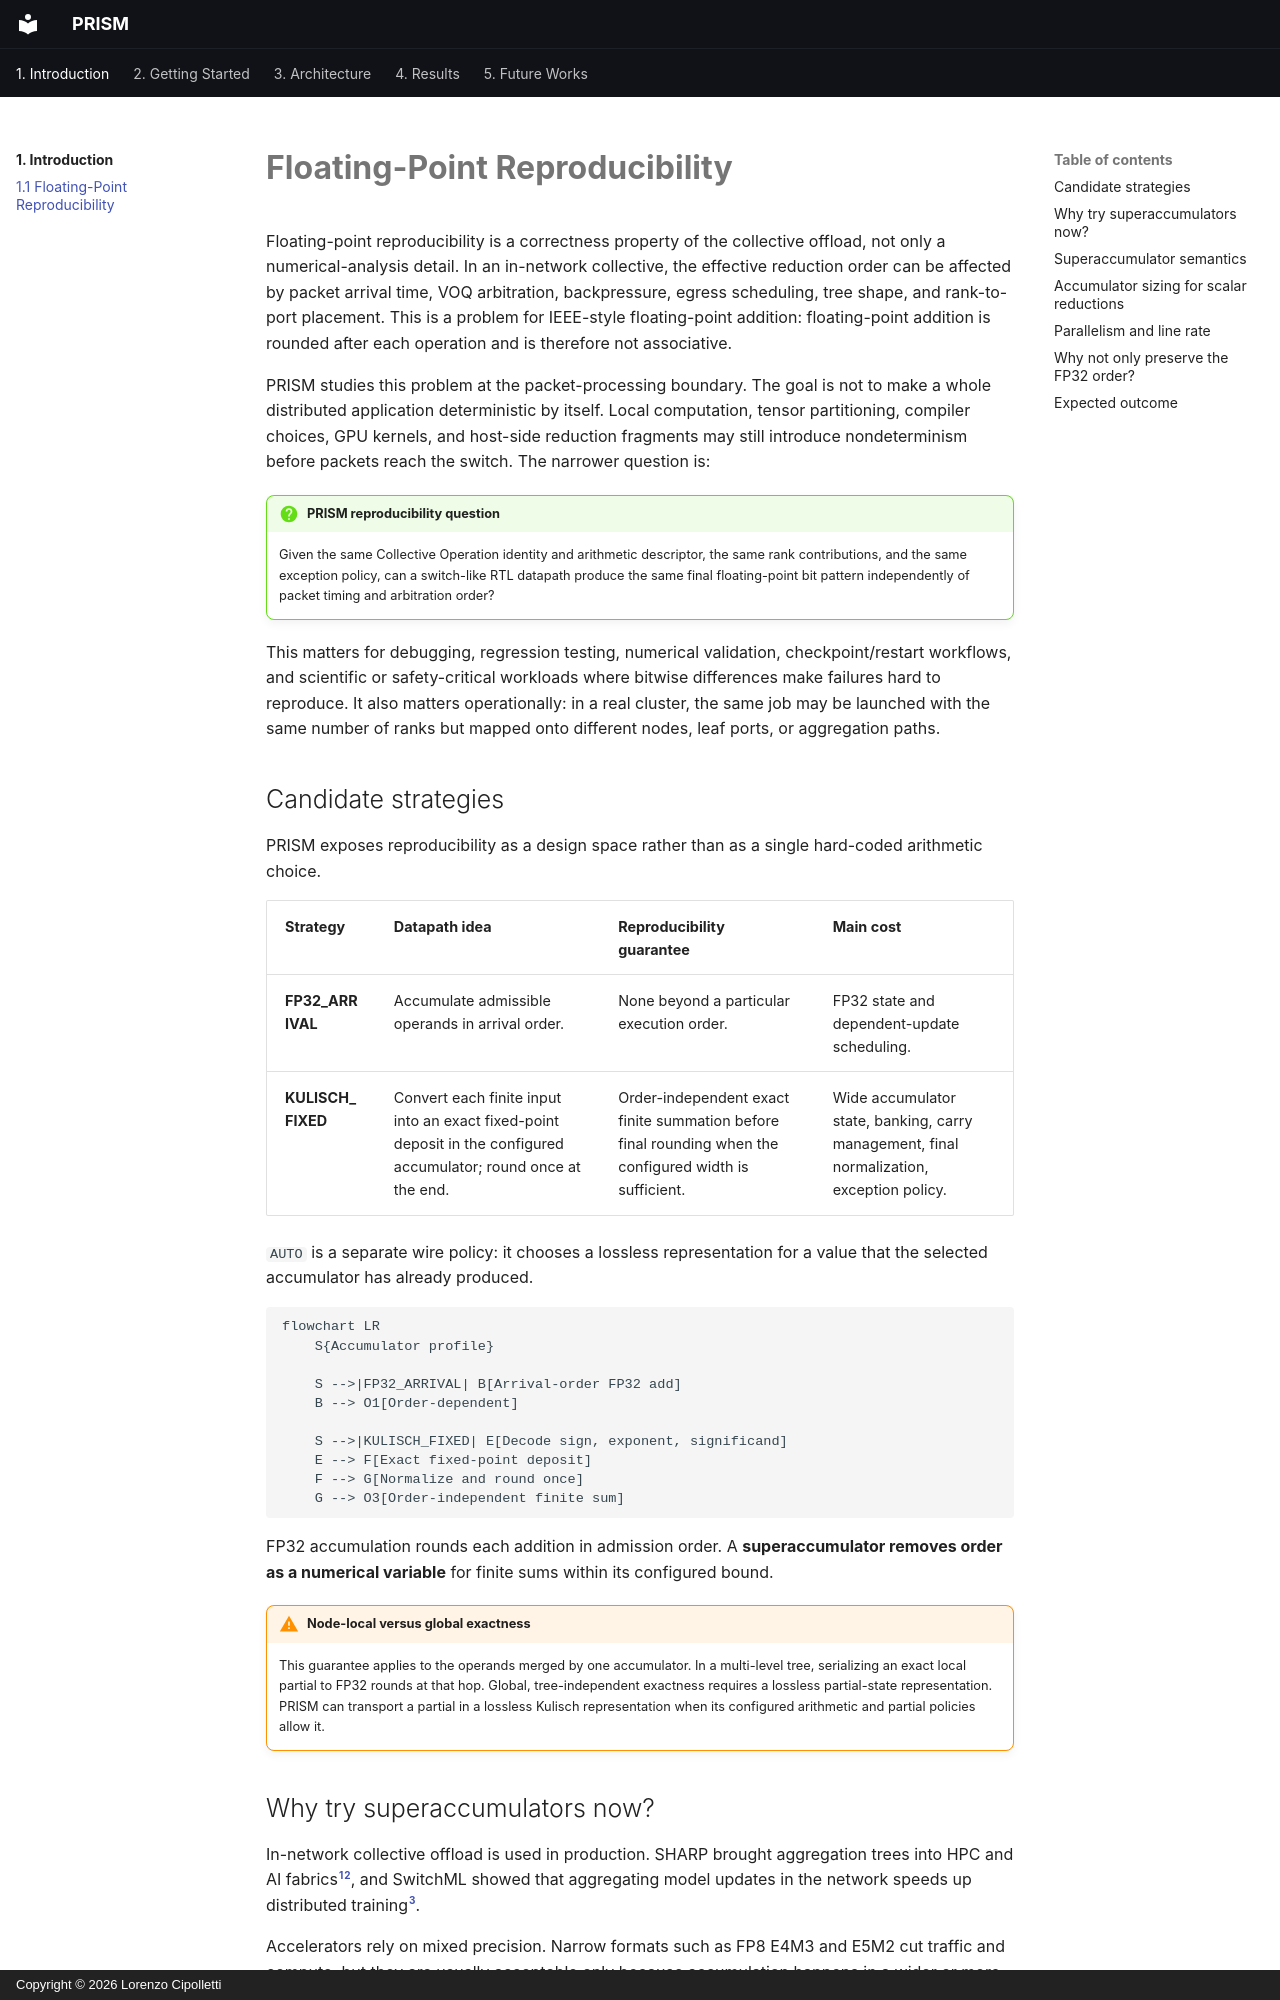

repository: uniquadev/prism · page: chapters/1-introduction/reproducibility/index.html · generator: mkdocs · copyright: Copyright © 2026 Lorenzo Cipolletti

# Floating-Point Reproducibility

Floating-point reproducibility is a correctness property of the collective offload, not only a numerical-analysis detail. In an in-network collective, the effective reduction order can be affected by packet arrival time, VOQ arbitration, backpressure, egress scheduling, tree shape, and rank-to-port placement. This is a problem for IEEE-style floating-point addition: floating-point addition is rounded after each operation and is therefore not associative.

PRISM studies this problem at the packet-processing boundary. The goal is not to make a whole distributed application deterministic by itself. Local computation, tensor partitioning, compiler choices, GPU kernels, and host-side reduction fragments may still introduce nondeterminism before packets reach the switch. The narrower question is:

!!! question "PRISM reproducibility question"

    Given the same Collective Operation identity and arithmetic descriptor, the same rank contributions, and the same exception policy, can a switch-like RTL datapath produce the same final floating-point bit pattern independently of packet timing and arbitration order?

This matters for debugging, regression testing, numerical validation, checkpoint/restart workflows, and scientific or safety-critical workloads where bitwise differences make failures hard to reproduce. It also matters operationally: in a real cluster, the same job may be launched with the same number of ranks but mapped onto different nodes, leaf ports, or aggregation paths.

## Candidate strategies

PRISM exposes reproducibility as a design space rather than as a single hard-coded arithmetic choice.

| Strategy | Datapath idea | Reproducibility guarantee | Main cost |
|---|---|---|---|
| **FP32_ARRIVAL** | Accumulate admissible operands in arrival order. | None beyond a particular execution order. | FP32 state and dependent-update scheduling. |
| **KULISCH_FIXED** | Convert each finite input into an exact fixed-point deposit in the configured accumulator; round once at the end. | Order-independent exact finite summation before final rounding when the configured width is sufficient. | Wide accumulator state, banking, carry management, final normalization, exception policy. |

`AUTO` is a separate wire policy: it chooses a lossless representation for
a value that the selected accumulator has already produced.


```mermaid
flowchart LR
    S{Accumulator profile}

    S -->|FP32_ARRIVAL| B[Arrival-order FP32 add]
    B --> O1[Order-dependent]

    S -->|KULISCH_FIXED| E[Decode sign, exponent, significand]
    E --> F[Exact fixed-point deposit]
    F --> G[Normalize and round once]
    G --> O3[Order-independent finite sum]
```

FP32 accumulation rounds each addition in admission order. A **superaccumulator
removes order as a numerical variable** for finite sums within its configured bound.

!!! warning "Node-local versus global exactness"

    This guarantee applies to the operands merged by one accumulator. In a
    multi-level tree, serializing an exact local partial to FP32 rounds at that
    hop. Global, tree-independent exactness requires a lossless partial-state
    representation. PRISM can transport a partial in a lossless Kulisch
    representation when its configured arithmetic and partial policies allow it.
